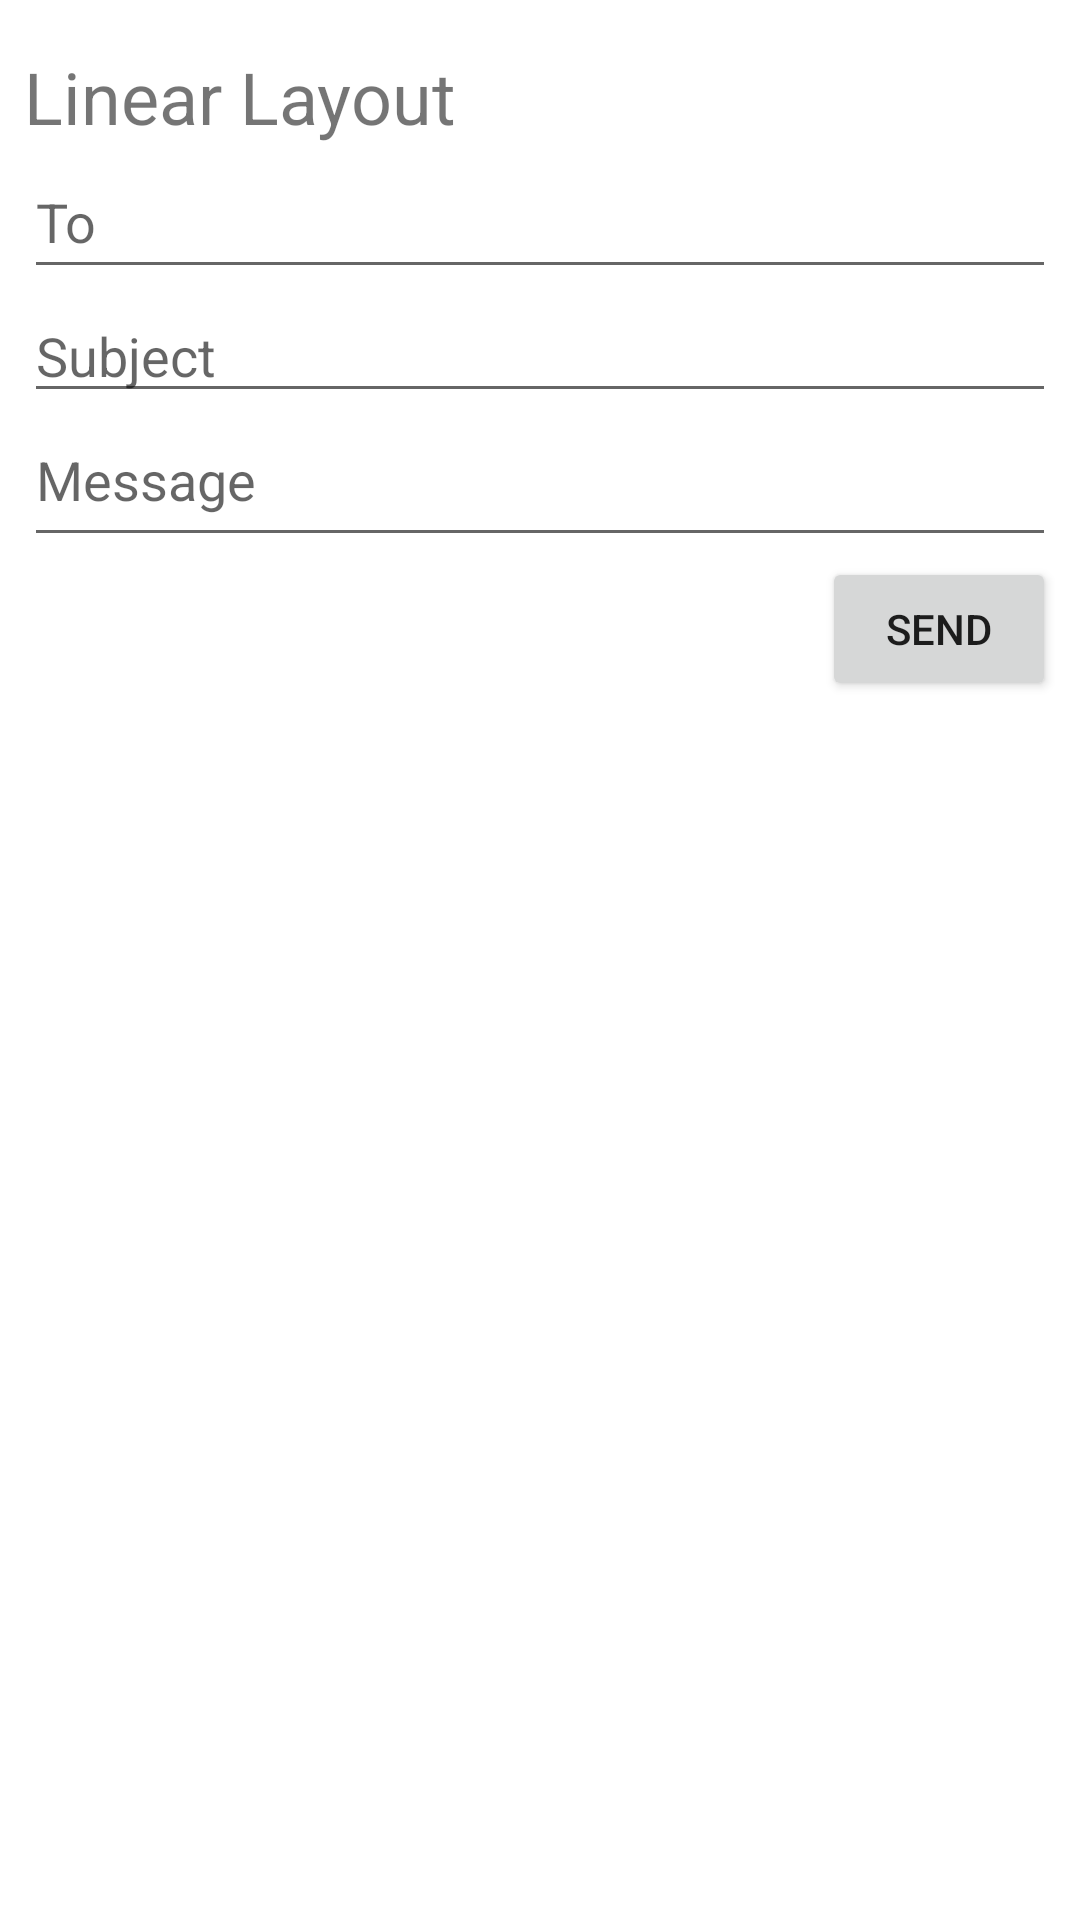

Reconstruct the res/layout file that produces this screen, plus the resources it refers to.
<!-- AndroidManifest.xml: application theme Theme.ViewsLayoutHierarchy -->
<!-- res/layout/fragment_linier_layout.xml -->
<?xml version="1.0" encoding="utf-8"?>
<LinearLayout xmlns:android="http://schemas.android.com/apk/res/android"
    xmlns:app="http://schemas.android.com/apk/res-auto"
    xmlns:tools="http://schemas.android.com/tools"
    android:layout_width="match_parent"
    android:layout_height="wrap_content"
    android:orientation="vertical"
    tools:context=".fragment.LinierLayoutFragment">

    <TextView
        android:id="@+id/textView2"
        android:layout_width="match_parent"
        android:layout_height="wrap_content"
        android:layout_marginLeft="8dp"
        android:layout_marginTop="16dp"
        android:layout_marginRight="8dp"
        android:text="@string/linear_layout"
        android:textSize="24sp" />

    <EditText
        android:id="@+id/inpTo"
        android:layout_width="match_parent"
        android:layout_height="wrap_content"
        android:layout_marginLeft="8dp"
        android:layout_marginRight="8dp"
        android:ems="10"
        android:hint="@string/to"
        android:importantForAutofill="no"
        android:inputType="textEmailAddress"
        android:minHeight="48dp" />

    <EditText
        android:id="@+id/inpSubject"
        android:layout_width="match_parent"
        android:layout_height="wrap_content"
        android:layout_marginLeft="8dp"
        android:layout_marginRight="8dp"
        android:ems="10"
        android:hint="@string/subject"
        android:inputType="textEmailSubject"
        tools:ignore="TouchTargetSizeCheck" />

    <EditText
        android:id="@+id/inpMsg"
        android:layout_width="match_parent"
        android:layout_height="wrap_content"
        android:layout_marginLeft="8dp"
        android:layout_marginRight="8dp"
        android:ems="10"
        android:gravity="start|top"
        android:hint="@string/message"
        android:inputType="textMultiLine"
        android:minHeight="48dp" />

    <LinearLayout
        android:layout_width="match_parent"
        android:layout_height="match_parent"
        android:orientation="horizontal">

        <View
            android:id="@+id/view"
            android:layout_width="284dp"
            android:layout_height="wrap_content"
            android:layout_weight="1" />

        <Button
            android:id="@+id/btnSend"
            android:layout_width="wrap_content"
            android:layout_height="wrap_content"
            android:layout_marginEnd="8dp"
            android:layout_weight="1"
            android:text="@string/send" />

    </LinearLayout>
</LinearLayout>
<!-- resources referenced by this layout -->
<resources>
  <string name="linear_layout">Linear Layout</string>
  <string name="message">Message</string>
  <string name="send">Send</string>
  <string name="subject">Subject</string>
  <string name="to">To</string>
  <style name="Theme.ViewsLayoutHierarchy" parent="Theme.MaterialComponents.DayNight.DarkActionBar">
          
          <item name="colorPrimary">@color/purple_500</item>
          <item name="colorPrimaryVariant">@color/purple_700</item>
          <item name="colorOnPrimary">@color/white</item>
          
          <item name="colorSecondary">@color/teal_200</item>
          <item name="colorSecondaryVariant">@color/teal_700</item>
          <item name="colorOnSecondary">@color/black</item>
          
          <item name="android:statusBarColor" tools:targetApi="l">?attr/colorPrimaryVariant</item>
          
      </style>
  <!-- not gathered from this repository: default colours our renderer supplied (Android Studio template values) -->
  <color name="purple_500">#FF6200EE</color>
  <color name="purple_700">#FF3700B3</color>
  <color name="teal_200">#FF03DAC5</color>
  <color name="teal_700">#FF018786</color>
  <color name="black">#FF000000</color>
  <color name="white">#FFFFFFFF</color>
</resources>
